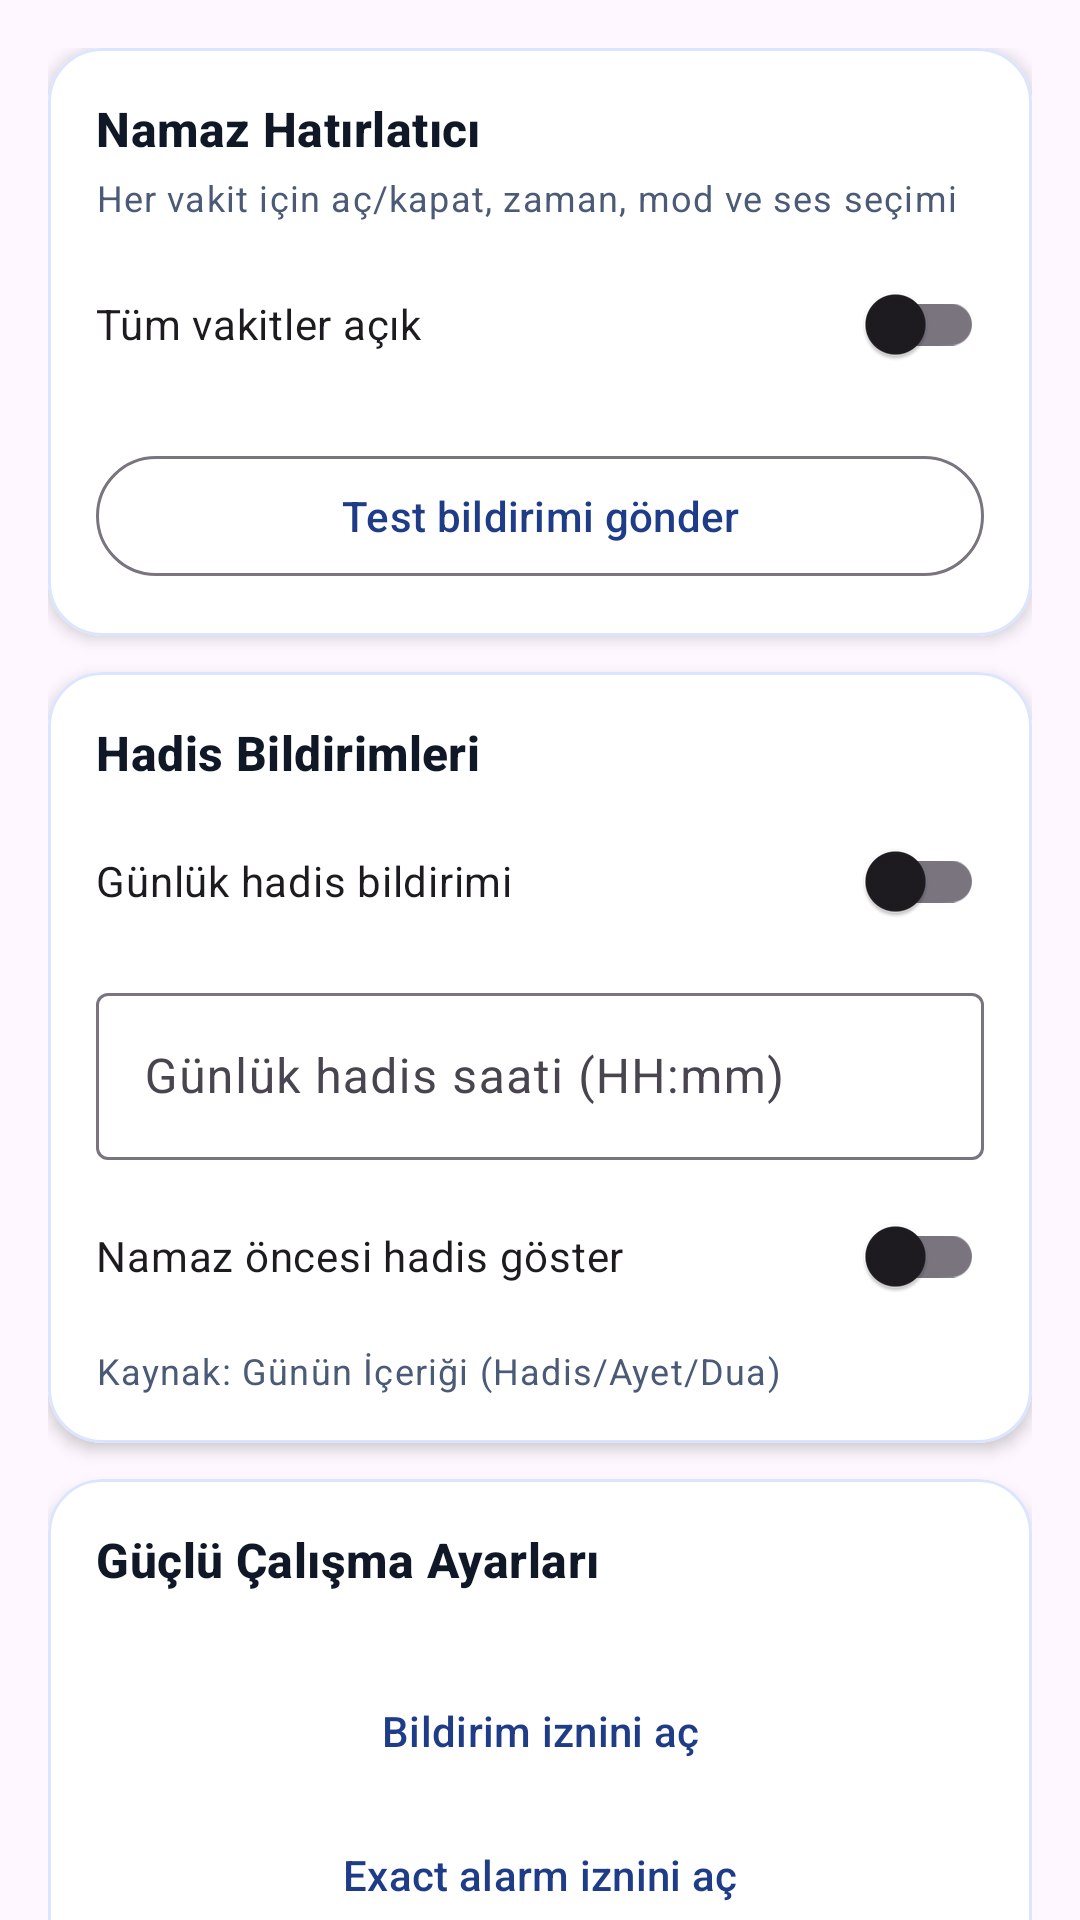

Reconstruct the res/layout file that produces this screen, plus the resources it refers to.
<!-- AndroidManifest.xml: application theme Theme.Namazım -->
<!-- res/layout/fragment_notification_settings.xml -->
<?xml version="1.0" encoding="utf-8"?>
<androidx.core.widget.NestedScrollView xmlns:android="http://schemas.android.com/apk/res/android"
    xmlns:app="http://schemas.android.com/apk/res-auto"
    xmlns:tools="http://schemas.android.com/tools"
    android:layout_width="match_parent"
    android:layout_height="match_parent"
    tools:context=".ui.notifications.NotificationSettingsFragment">

    <LinearLayout
        android:layout_width="match_parent"
        android:layout_height="wrap_content"
        android:orientation="vertical"
        android:padding="16dp">

        <com.google.android.material.card.MaterialCardView
            android:layout_width="match_parent"
            android:layout_height="wrap_content"
            app:cardBackgroundColor="@color/surface_card"
            app:cardCornerRadius="18dp"
            app:strokeColor="@color/brand_primary_soft"
            app:strokeWidth="1dp">

            <LinearLayout
                android:layout_width="match_parent"
                android:layout_height="wrap_content"
                android:orientation="vertical"
                android:padding="16dp">

                <TextView
                    android:layout_width="match_parent"
                    android:layout_height="wrap_content"
                    android:text="@string/section_prayer_alert_title"
                    android:textAppearance="@style/TextAppearance.Material3.TitleMedium"
                    android:textColor="@color/text_primary"
                    android:textStyle="bold" />

                <TextView
                    android:layout_width="match_parent"
                    android:layout_height="wrap_content"
                    android:layout_marginTop="4dp"
                    android:text="@string/section_prayer_alert_subtitle"
                    android:textAppearance="@style/TextAppearance.Material3.BodySmall"
                    android:textColor="@color/text_secondary" />

                <com.google.android.material.switchmaterial.SwitchMaterial
                    android:id="@+id/switch_prayer_global"
                    android:layout_width="match_parent"
                    android:layout_height="wrap_content"
                    android:layout_marginTop="10dp"
                    android:text="@string/all_notifications" />

                <androidx.recyclerview.widget.RecyclerView
                    android:id="@+id/recycler_prayer_settings"
                    android:layout_width="match_parent"
                    android:layout_height="wrap_content"
                    android:layout_marginTop="8dp"
                    android:nestedScrollingEnabled="false"
                    tools:itemCount="6"
                    tools:listitem="@layout/item_prayer_notification_setting" />

                <com.google.android.material.button.MaterialButton
                    android:id="@+id/button_test_notification"
                    style="@style/Widget.Material3.Button.OutlinedButton"
                    android:layout_width="match_parent"
                    android:layout_height="wrap_content"
                    android:layout_marginTop="8dp"
                    android:text="@string/test_notification" />

            </LinearLayout>

        </com.google.android.material.card.MaterialCardView>

        <com.google.android.material.card.MaterialCardView
            android:layout_width="match_parent"
            android:layout_height="wrap_content"
            android:layout_marginTop="12dp"
            app:cardBackgroundColor="@color/surface_card"
            app:cardCornerRadius="18dp"
            app:strokeColor="@color/brand_primary_soft"
            app:strokeWidth="1dp">

            <LinearLayout
                android:layout_width="match_parent"
                android:layout_height="wrap_content"
                android:orientation="vertical"
                android:padding="16dp">

                <TextView
                    android:layout_width="match_parent"
                    android:layout_height="wrap_content"
                    android:text="@string/section_hadith_title"
                    android:textAppearance="@style/TextAppearance.Material3.TitleMedium"
                    android:textColor="@color/text_primary"
                    android:textStyle="bold" />

                <com.google.android.material.switchmaterial.SwitchMaterial
                    android:id="@+id/switch_hadith_daily"
                    android:layout_width="match_parent"
                    android:layout_height="wrap_content"
                    android:layout_marginTop="8dp"
                    android:text="@string/hadith_daily_switch" />

                <com.google.android.material.textfield.TextInputLayout
                    android:layout_width="match_parent"
                    android:layout_height="wrap_content"
                    android:layout_marginTop="8dp"
                    android:hint="@string/hadith_daily_time_hint"
                    app:endIconMode="none">

                    <com.google.android.material.textfield.TextInputEditText
                        android:id="@+id/input_hadith_time"
                        android:layout_width="match_parent"
                        android:layout_height="wrap_content"
                        android:inputType="time"
                        tools:text="09:00" />

                </com.google.android.material.textfield.TextInputLayout>

                <com.google.android.material.switchmaterial.SwitchMaterial
                    android:id="@+id/switch_hadith_near_prayer"
                    android:layout_width="match_parent"
                    android:layout_height="wrap_content"
                    android:layout_marginTop="8dp"
                    android:text="@string/hadith_near_prayer_switch" />

                <TextView
                    android:layout_width="match_parent"
                    android:layout_height="wrap_content"
                    android:layout_marginTop="6dp"
                    android:text="@string/hadith_source_label"
                    android:textAppearance="@style/TextAppearance.Material3.BodySmall"
                    android:textColor="@color/text_secondary" />

            </LinearLayout>

        </com.google.android.material.card.MaterialCardView>

        <com.google.android.material.card.MaterialCardView
            android:layout_width="match_parent"
            android:layout_height="wrap_content"
            android:layout_marginTop="12dp"
            app:cardBackgroundColor="@color/surface_card"
            app:cardCornerRadius="18dp"
            app:strokeColor="@color/brand_primary_soft"
            app:strokeWidth="1dp">

            <LinearLayout
                android:layout_width="match_parent"
                android:layout_height="wrap_content"
                android:orientation="vertical"
                android:padding="16dp">

                <TextView
                    android:layout_width="match_parent"
                    android:layout_height="wrap_content"
                    android:text="@string/section_reliability_title"
                    android:textAppearance="@style/TextAppearance.Material3.TitleMedium"
                    android:textColor="@color/text_primary"
                    android:textStyle="bold" />

                <TextView
                    android:id="@+id/text_permission_status"
                    android:layout_width="match_parent"
                    android:layout_height="wrap_content"
                    android:layout_marginTop="6dp"
                    android:textAppearance="@style/TextAppearance.Material3.BodySmall"
                    android:textColor="@color/text_secondary"
                    tools:text="Bildirim izni: Açık • Exact alarm: Açık • Pil optimizasyonu: Kapalı" />

                <com.google.android.material.button.MaterialButton
                    android:id="@+id/button_request_notification_permission"
                    style="@style/Widget.Material3.Button.TextButton"
                    android:layout_width="match_parent"
                    android:layout_height="wrap_content"
                    android:text="@string/open_notification_permission" />

                <com.google.android.material.button.MaterialButton
                    android:id="@+id/button_open_exact_alarm"
                    style="@style/Widget.Material3.Button.TextButton"
                    android:layout_width="match_parent"
                    android:layout_height="wrap_content"
                    android:text="@string/open_exact_alarm_settings" />

                <com.google.android.material.button.MaterialButton
                    android:id="@+id/button_open_battery_settings"
                    style="@style/Widget.Material3.Button.TextButton"
                    android:layout_width="match_parent"
                    android:layout_height="wrap_content"
                    android:text="@string/open_battery_optimization" />

                <TextView
                    android:layout_width="match_parent"
                    android:layout_height="wrap_content"
                    android:layout_marginTop="4dp"
                    android:text="@string/oem_note"
                    android:textAppearance="@style/TextAppearance.Material3.BodySmall"
                    android:textColor="@color/text_secondary" />

            </LinearLayout>

        </com.google.android.material.card.MaterialCardView>

        <com.google.android.material.button.MaterialButton
            android:id="@+id/button_save"
            android:layout_width="match_parent"
            android:layout_height="wrap_content"
            android:layout_marginTop="14dp"
            android:text="@string/save_settings" />

    </LinearLayout>

</androidx.core.widget.NestedScrollView>
<!-- res/layout/item_prayer_notification_setting.xml (included above) -->
<?xml version="1.0" encoding="utf-8"?>
<com.google.android.material.card.MaterialCardView xmlns:android="http://schemas.android.com/apk/res/android"
    xmlns:app="http://schemas.android.com/apk/res-auto"
    android:layout_width="match_parent"
    android:layout_height="wrap_content"
    android:layout_marginBottom="10dp"
    app:cardBackgroundColor="@color/surface_card"
    app:cardCornerRadius="14dp"
    app:strokeColor="@color/brand_primary_soft"
    app:strokeWidth="1dp">

    <LinearLayout
        android:layout_width="match_parent"
        android:layout_height="wrap_content"
        android:orientation="vertical"
        android:padding="12dp">

        <LinearLayout
            android:layout_width="match_parent"
            android:layout_height="wrap_content"
            android:gravity="center_vertical"
            android:orientation="horizontal">

            <TextView
                android:id="@+id/text_prayer_name"
                android:layout_width="0dp"
                android:layout_height="wrap_content"
                android:layout_weight="1"
                android:textAppearance="@style/TextAppearance.Material3.TitleSmall"
                android:textColor="@color/text_primary"
                android:textStyle="bold" />

            <com.google.android.material.switchmaterial.SwitchMaterial
                android:id="@+id/switch_enabled"
                android:layout_width="wrap_content"
                android:layout_height="wrap_content"
                android:text="@string/notification_item_enabled" />

        </LinearLayout>

        <com.google.android.material.textfield.TextInputLayout
            android:layout_width="match_parent"
            android:layout_height="wrap_content"
            android:layout_marginTop="8dp"
            android:hint="@string/notification_offset_hint"
            app:endIconMode="dropdown_menu">

            <com.google.android.material.textfield.MaterialAutoCompleteTextView
                android:id="@+id/input_offset"
                android:layout_width="match_parent"
                android:layout_height="wrap_content" />

        </com.google.android.material.textfield.TextInputLayout>

        <com.google.android.material.button.MaterialButtonToggleGroup
            android:id="@+id/toggle_mode"
            android:layout_width="match_parent"
            android:layout_height="wrap_content"
            android:layout_marginTop="8dp"
            app:selectionRequired="true"
            app:singleSelection="true">

            <com.google.android.material.button.MaterialButton
                android:id="@+id/button_mode_notification"
                style="@style/Widget.Material3.Button.OutlinedButton"
                android:layout_width="0dp"
                android:layout_height="wrap_content"
                android:layout_weight="1"
                android:text="@string/notification_mode_title" />

            <com.google.android.material.button.MaterialButton
                android:id="@+id/button_mode_alarm"
                style="@style/Widget.Material3.Button.OutlinedButton"
                android:layout_width="0dp"
                android:layout_height="wrap_content"
                android:layout_weight="1"
                android:text="@string/alarm_mode_title" />

        </com.google.android.material.button.MaterialButtonToggleGroup>

        <com.google.android.material.textfield.TextInputLayout
            android:layout_width="match_parent"
            android:layout_height="wrap_content"
            android:layout_marginTop="8dp"
            android:hint="@string/sound_picker_title"
            app:endIconMode="dropdown_menu">

            <com.google.android.material.textfield.MaterialAutoCompleteTextView
                android:id="@+id/input_sound"
                android:layout_width="match_parent"
                android:layout_height="wrap_content" />

        </com.google.android.material.textfield.TextInputLayout>

    </LinearLayout>

</com.google.android.material.card.MaterialCardView>
<!-- resources referenced by this layout -->
<resources>
  <color name="brand_primary_soft">#DCE5FF</color>
  <color name="surface_card">#FFFFFF</color>
  <color name="text_primary">#101828</color>
  <color name="text_secondary">#4B5A76</color>
  <string name="alarm_mode_title">Alarm</string>
  <string name="all_notifications">Tüm vakitler açık</string>
  <string name="hadith_daily_switch">Günlük hadis bildirimi</string>
  <string name="hadith_daily_time_hint">Günlük hadis saati (HH:mm)</string>
  <string name="hadith_near_prayer_switch">Namaz öncesi hadis göster</string>
  <string name="hadith_source_label">Kaynak: Günün İçeriği (Hadis/Ayet/Dua)</string>
  <string name="notification_item_enabled">Açık</string>
  <string name="notification_mode_title">Bildirim</string>
  <string name="notification_offset_hint">Bildirim zamanı</string>
  <string name="oem_note">Bildirimlerin kaçmaması için pil optimizasyonu ve arka plan kısıtlarını kontrol edin.</string>
  <string name="open_battery_optimization">Pil optimizasyonu ayarları</string>
  <string name="open_exact_alarm_settings">Exact alarm iznini aç</string>
  <string name="open_notification_permission">Bildirim iznini aç</string>
  <string name="save_settings">Ayarları kaydet</string>
  <string name="section_hadith_title">Hadis Bildirimleri</string>
  <string name="section_prayer_alert_subtitle">Her vakit için aç/kapat, zaman, mod ve ses seçimi</string>
  <string name="section_prayer_alert_title">Namaz Hatırlatıcı</string>
  <string name="section_reliability_title">Güçlü Çalışma Ayarları</string>
  <string name="sound_picker_title">Ses seçimi</string>
  <string name="test_notification">Test bildirimi gönder</string>
  <style name="Theme.Namazım" parent="Base.Theme.Namazım" />
  <style name="Base.Theme.Namazım" parent="Theme.Material3.Light.NoActionBar">
          <item name="colorPrimary">@color/brand_primary</item>
          <item name="colorOnPrimary">@android:color/white</item>
          <item name="colorSecondary">@color/brand_accent</item>
          <item name="colorTertiary">@color/brand_accent</item>
          <item name="colorSurface">@color/surface_light</item>
          <item name="shapeAppearanceSmallComponent">@style/ShapeAppearance.Namaz.SmallComponent</item>
          <item name="shapeAppearanceMediumComponent">@style/ShapeAppearance.Namaz.MediumComponent</item>
          <item name="shapeAppearanceLargeComponent">@style/ShapeAppearance.Namaz.LargeComponent</item>
          <item name="materialCardViewStyle">@style/Widget.Namaz.CardView</item>
          <item name="android:statusBarColor">@color/surface_light</item>
          <item name="android:navigationBarColor">@color/surface_card</item>
          <item name="android:windowLightStatusBar">true</item>
      </style>
  <color name="brand_primary">#1F3C88</color>
  <color name="brand_accent">#D4AF37</color>
  <color name="surface_light">#F7F8FA</color>
  <style name="ShapeAppearance.Namaz.SmallComponent" parent="ShapeAppearance.Material3.Corner.Small">
          <item name="cornerSize">12dp</item>
      </style>
  <style name="ShapeAppearance.Namaz.MediumComponent" parent="ShapeAppearance.Material3.Corner.Medium">
          <item name="cornerSize">16dp</item>
      </style>
  <style name="ShapeAppearance.Namaz.LargeComponent" parent="ShapeAppearance.Material3.Corner.Large">
          <item name="cornerSize">20dp</item>
      </style>
  <style name="Widget.Namaz.CardView" parent="Widget.Material3.CardView.Elevated">
          <item name="cardCornerRadius">18dp</item>
          <item name="cardElevation">3dp</item>
          <item name="strokeColor">@color/brand_primary_soft</item>
          <item name="strokeWidth">1dp</item>
      </style>
</resources>
